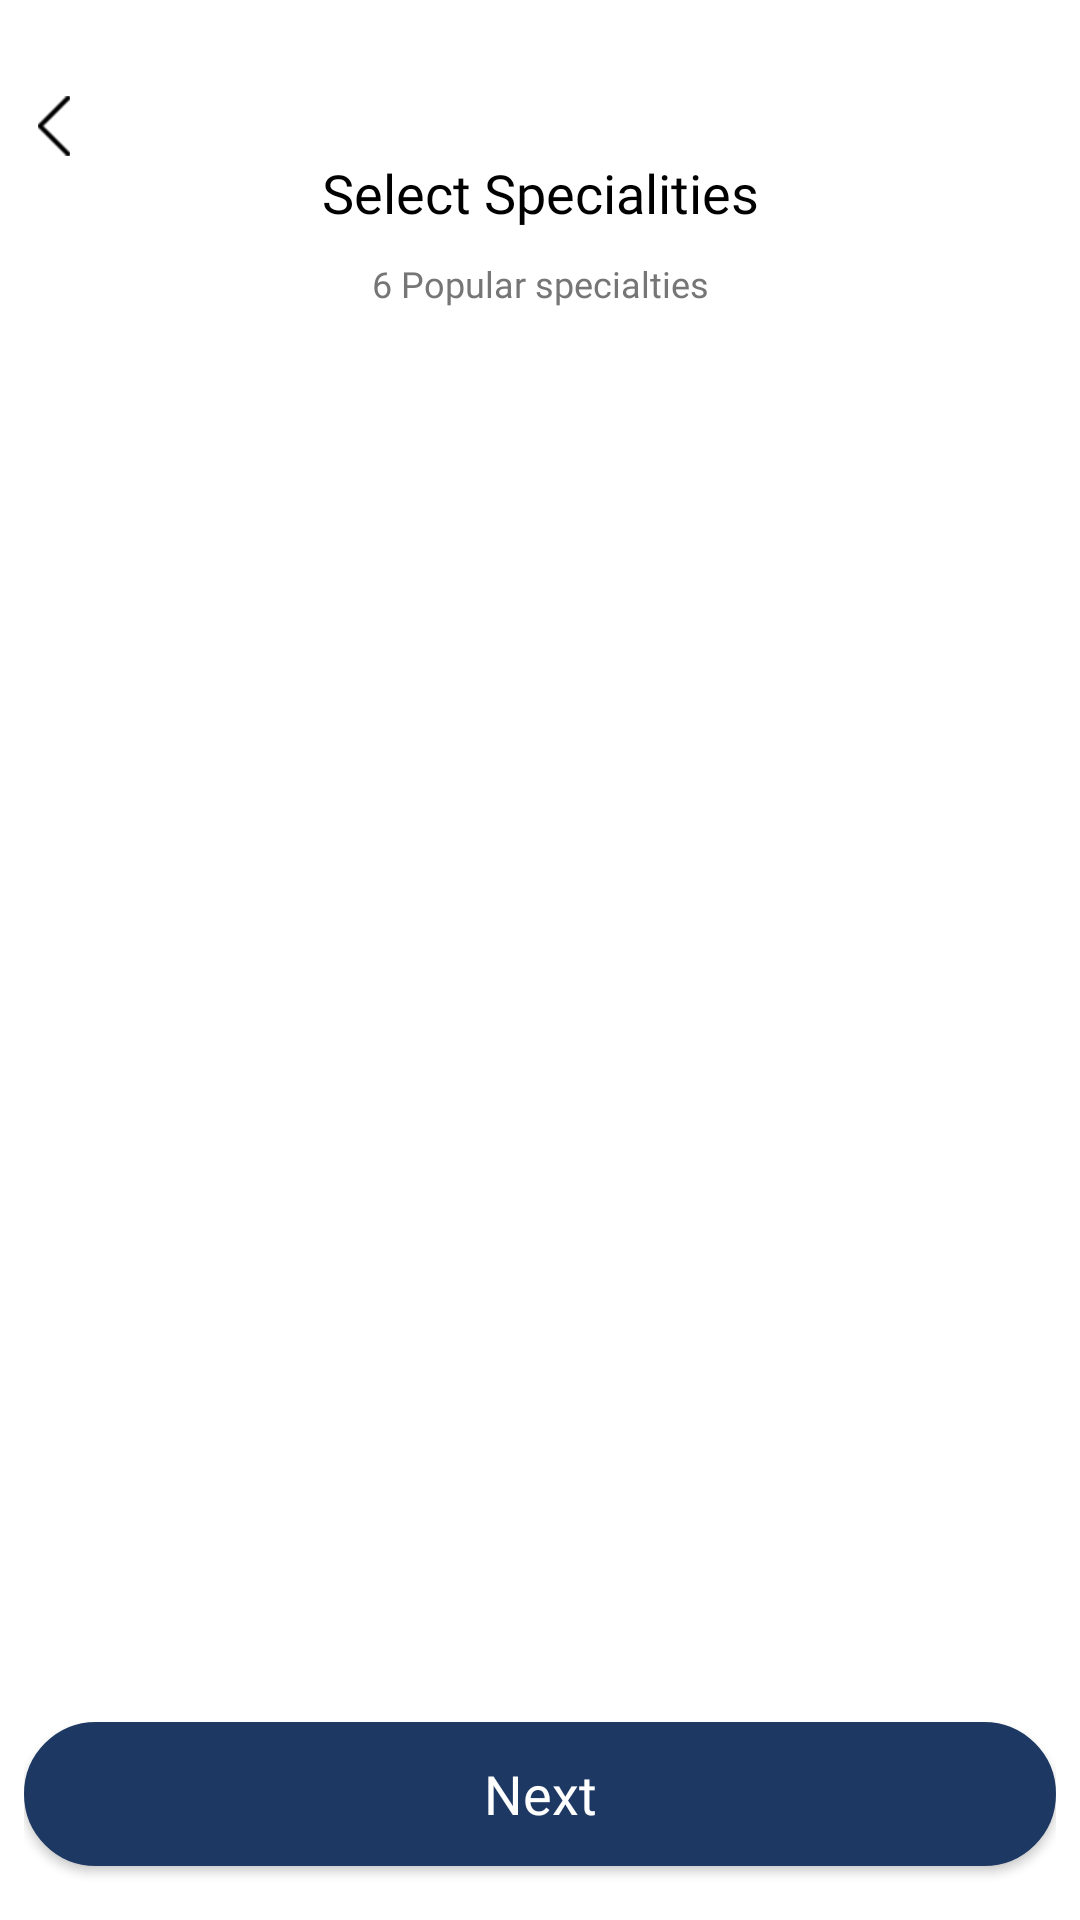

This screen was rendered from an Android layout file. Write that file and the resources it references.
<!-- AndroidManifest.xml: application theme Theme.DoctorPlus -->
<!-- res/layout/activity_start_consult.xml -->
<?xml version="1.0" encoding="utf-8"?>
<RelativeLayout xmlns:android="http://schemas.android.com/apk/res/android"
    xmlns:app="http://schemas.android.com/apk/res-auto"
    xmlns:tools="http://schemas.android.com/tools"
    android:layout_width="match_parent"
    android:layout_height="match_parent"
    android:background="@color/white"
    android:orientation="vertical"
    android:padding="8dp"
    tools:context=".activity.StartConsultActivity">

    <ImageView
        android:id="@+id/back_arrow_black"
        android:layout_width="20dp"
        android:layout_height="20dp"
        android:layout_marginTop="24dp"
        android:src="@drawable/back_arrow_black" />

    <TextView
        android:id="@+id/tv_heading"
        android:layout_width="match_parent"
        android:layout_height="wrap_content"
        android:layout_below="@id/back_arrow_black"
        android:fontFamily="@font/poppins_semibold"
        android:text="Select Specialities"
        android:textAlignment="center"
        android:textColor="@color/black"
        android:textSize="18sp" />

    <TextView
        android:id="@+id/tv_sub_heading"
        android:layout_width="match_parent"
        android:layout_height="wrap_content"
        android:layout_below="@id/tv_heading"
        android:layout_marginTop="10dp"
        android:fontFamily="@font/poppins"
        android:text="6 Popular specialties"
        android:textAlignment="center"
        android:textColor="#767676"
        android:textSize="12sp" />

    <ScrollView
        android:layout_width="match_parent"
        android:layout_height="match_parent"
        android:layout_below="@id/tv_sub_heading"
        android:layout_marginTop="40dp">

        <androidx.recyclerview.widget.RecyclerView
            android:id="@+id/recycler_speciality"
            android:layout_width="match_parent"
            android:layout_height="wrap_content"

            />
    </ScrollView>

    <Button
        android:id="@+id/btn_start_consulting"
        android:layout_width="match_parent"
        android:layout_height="wrap_content"
        android:layout_alignParentBottom="true"
        android:layout_marginBottom="10dp"
        android:background="@drawable/button_bg"
        android:fontFamily="@font/poppins_semibold"
        android:padding="4dp"
        android:text="Next"
        android:textAllCaps="false"
        android:textColor="@color/white"
        android:textSize="18sp" />


</RelativeLayout>
<!-- resources referenced by this layout -->
<resources>
  <color name="black">#FF000000</color>
  <color name="white">#FFFFFFFF</color>
  <!-- drawable back_arrow_black: png bitmap (drawable-v24, 1958 bytes) -->
  <!-- drawable button_bg (drawable-v24) -->
  <?xml version="1.0" encoding="utf-8"?>
  <shape xmlns:android="http://schemas.android.com/apk/res/android"
      android:padding="16dp"
      android:shape="rectangle">
      <stroke
          android:width="1dp"
          android:color="@color/primaryColor" />
      <corners android:radius="40dp" />
      <solid android:color="@color/primaryColor"/>
  </shape>
  <style name="Theme.DoctorPlus" parent="Theme.MaterialComponents.DayNight.NoActionBar">
          
          <item name="colorPrimary">@color/primaryColor</item>
          <item name="colorPrimaryVariant">@color/primaryColor</item>
          <item name="colorOnPrimary">@color/primaryColor</item>
          
          <item name="colorSecondary">@color/primaryColor</item>
          <item name="colorSecondaryVariant">@color/primaryColor</item>
          <item name="colorOnSecondary">@color/black</item>
          
          <item name="android:statusBarColor" tools:targetApi="l">?attr/colorPrimaryVariant</item>
          
          <item name="bottomSheetDialogTheme">@style/AppBottomSheetDialogTheme</item>
          <item name="android:windowAnimationStyle">@style/CustomActivityAnimation</item>
      </style>
  <color name="primaryColor">#1D3963</color>
  <style name="AppBottomSheetDialogTheme" parent="Theme.Design.Light.BottomSheetDialog">
          <item name="bottomSheetStyle">@style/AppModalStyle</item>
      </style>
  <style name="CustomActivityAnimation" parent="@android:style/Animation.Activity">
          <item name="android:activityOpenEnterAnimation">@anim/slide_in_right</item>
          <item name="android:activityOpenExitAnimation">@anim/slide_out_left</item>
          <item name="android:activityCloseEnterAnimation">@anim/slide_in_left</item>
          <item name="android:activityCloseExitAnimation">@anim/slide_out_right</item>
      </style>
  <style name="AppModalStyle" parent="Widget.Design.BottomSheet.Modal">
          <item name="android:background">@drawable/dialog_bg</item>
      </style>
</resources>
